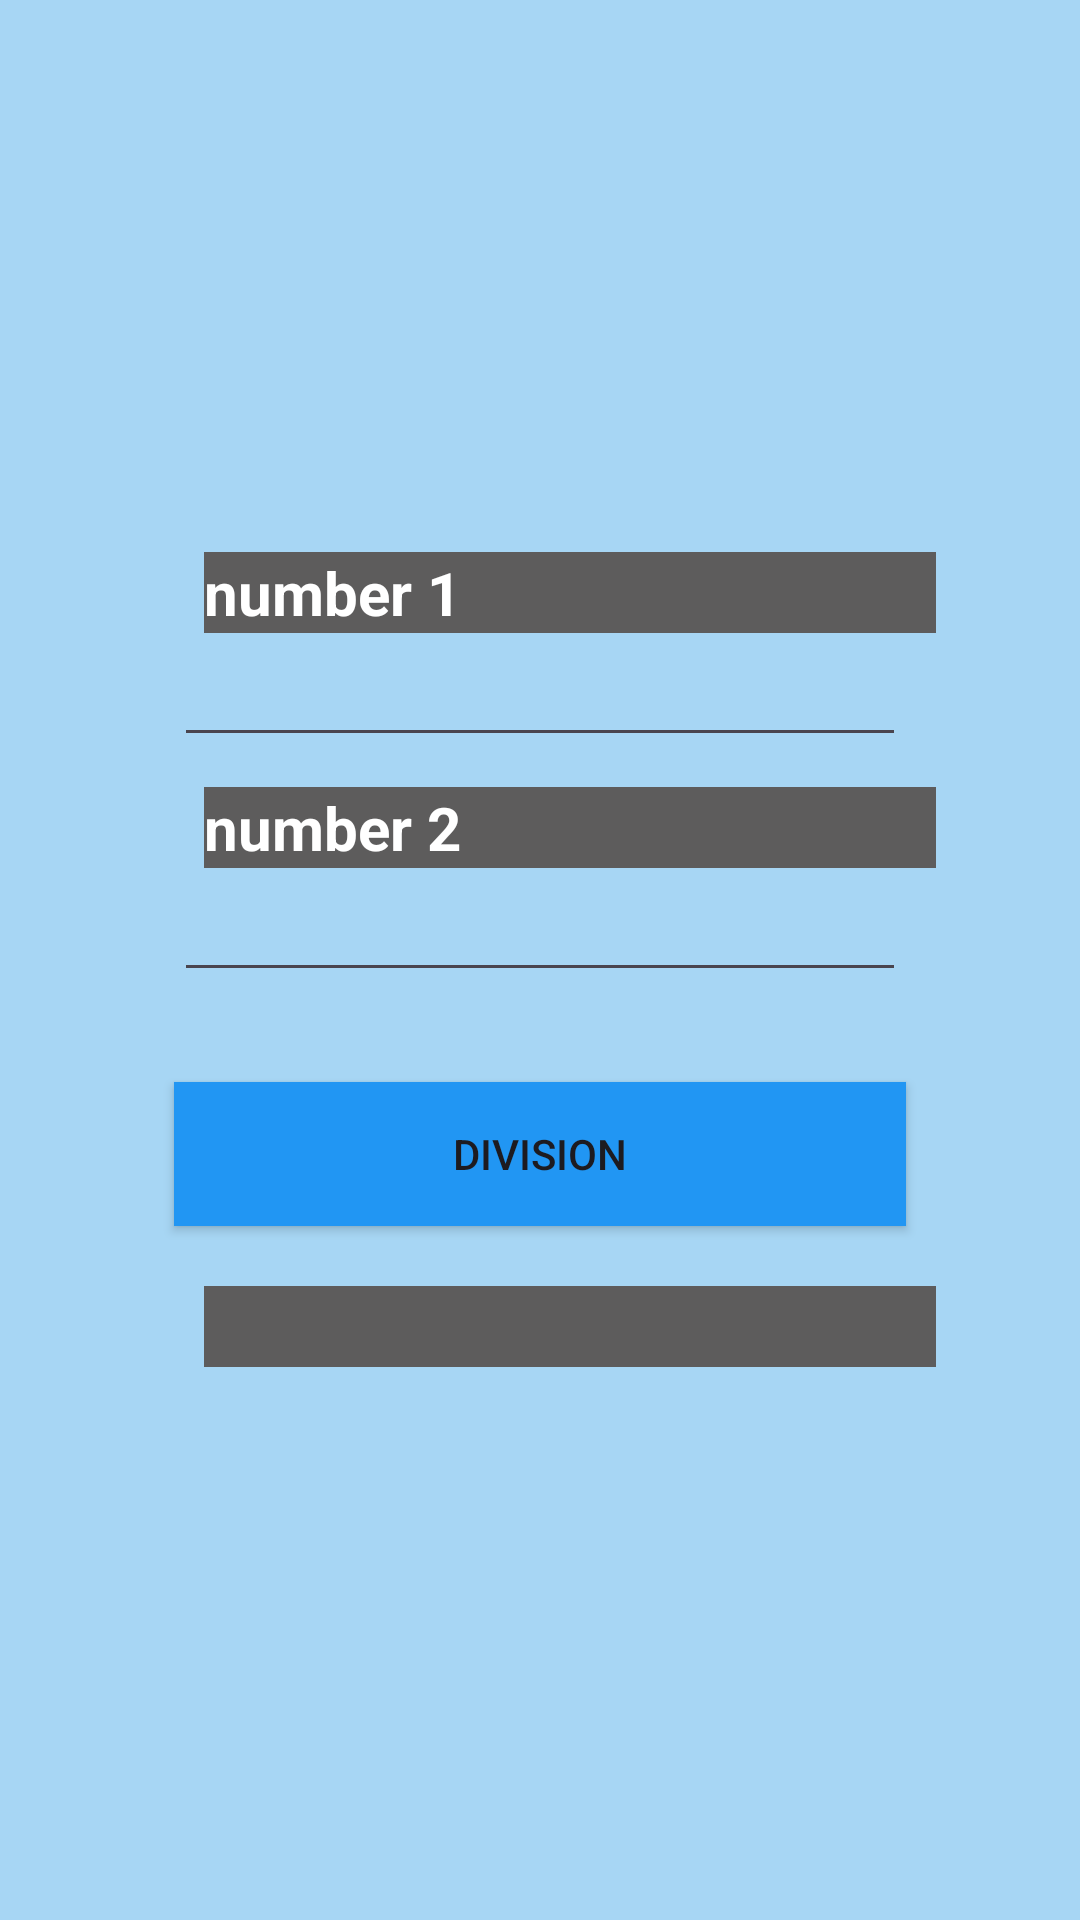

Android layout source for this screen:
<!-- AndroidManifest.xml: application theme Theme.Newcalculator -->
<!-- res/layout/activity_division.xml -->
<LinearLayout android:layout_width="match_parent"
    xmlns:android="http://schemas.android.com/apk/res/android"
    android:layout_height="match_parent"
    android:gravity="center"
    android:orientation="vertical"
    android:background="#A7D6F4">

    <TextView
        android:layout_width="244dp"
        android:layout_height="wrap_content"
        android:layout_marginLeft="10dp"
        android:background="#5D5C5C"
        android:text="number 1"
        android:textSize="20dp"
        android:textStyle="bold"
        android:textColor="@color/white"/>

    <EditText
        android:id="@+id/edit111"
        android:layout_width="244dp"
        android:layout_height="wrap_content"
        android:layout_marginLeft="10dp"
        android:layout_marginRight="10dp"
        android:layout_marginBottom="10dp"
        android:inputType="number"/>
    <TextView
        android:layout_width="244dp"
        android:layout_height="wrap_content"
        android:layout_marginLeft="10dp"
        android:background="#5D5C5C"
        android:text="number 2"
        android:textSize="20dp"
        android:textStyle="bold"

        android:textColor="@color/white"/>

    <EditText
        android:id="@+id/edit222"
        android:inputType="number"
        android:layout_width="244dp"
        android:layout_height="wrap_content"
        android:layout_marginLeft="10dp"
        android:layout_marginRight="10dp"
        android:layout_marginBottom="10dp" />
    <androidx.appcompat.widget.AppCompatButton
        android:id="@+id/dddid"
        android:layout_width="244dp"
        android:layout_height="wrap_content"
        android:background="#2196F3"
        android:layout_margin="20dp"
        android:text="DIVISION"/>
    <TextView
        android:id="@+id/result1"
        android:layout_width="244dp"
        android:layout_height="wrap_content"
        android:layout_marginLeft="10dp"
        android:background="#5D5C5C"
        android:textSize="20dp"
        android:textStyle="bold"
        android:textColor="@color/white"/>


</LinearLayout>
<!-- resources referenced by this layout -->
<resources>
  <style name="Theme.Newcalculator" parent="Base.Theme.Newcalculator" />
  <style name="Base.Theme.Newcalculator" parent="Theme.Material3.DayNight.NoActionBar">
          
          
      </style>
  <!-- not gathered from this repository: default colours our renderer supplied (Android Studio template values) -->
  <color name="white">#FFFFFFFF</color>
</resources>
